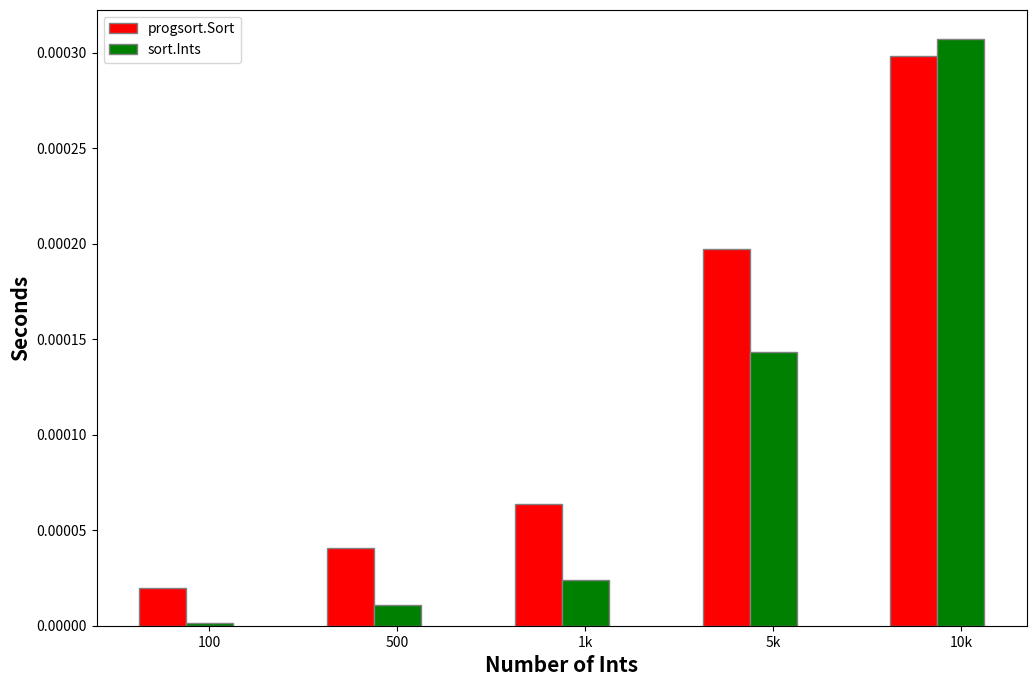
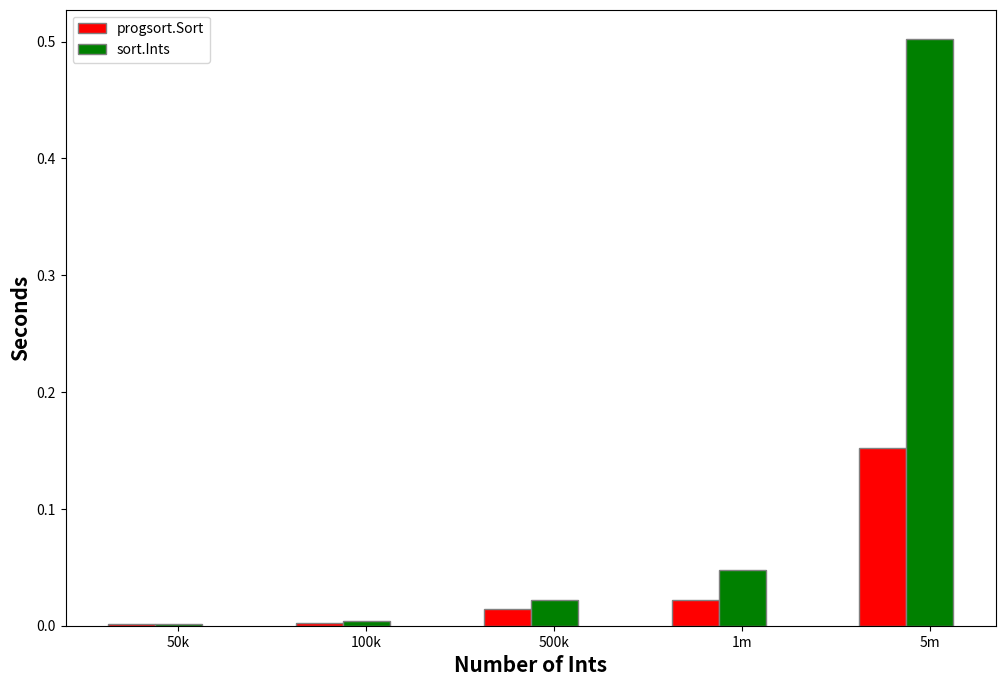
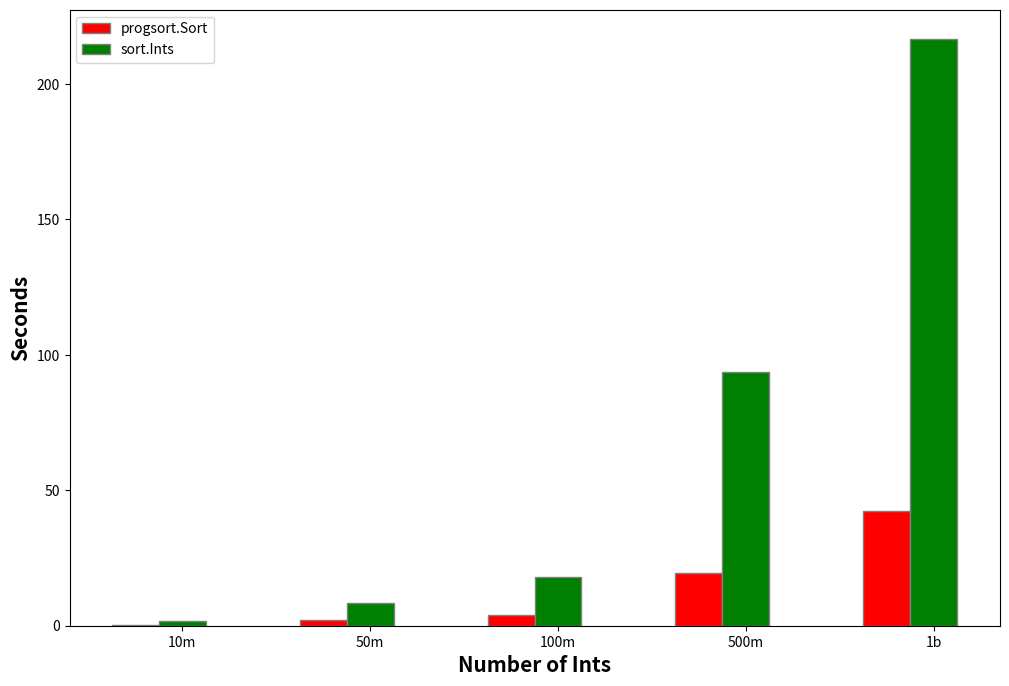

These charts were generated, in order, by the following Python code:
#!/usr/bin/env python3

import numpy as np
import matplotlib.pyplot as plt

# Results from "BIGCHART=1 go test -bench . -timeout 60m"
#
# BenchmarkInts/progsort/100-16     	   59418	     19674 ns/op
# BenchmarkInts/progsort/500-16     	   29150	     40506 ns/op
# BenchmarkInts/progsort/1000-16    	   18669	     63940 ns/op
# BenchmarkInts/progsort/5000-16    	    5776	    197322 ns/op
# BenchmarkInts/progsort/10000-16   	    3722	    298280 ns/op
# BenchmarkInts/progsort/50000-16   	    1065	   1098492 ns/op
# BenchmarkInts/progsort/100000-16  	     464	   2510135 ns/op
# BenchmarkInts/progsort/500000-16  	      85	  14014058 ns/op
# BenchmarkInts/progsort/1000000-16 	      51	  22202915 ns/op
# BenchmarkInts/progsort/5000000-16 	       7	 151768884 ns/op
# BenchmarkInts/progsort/10000000-16         	       4	 304130626 ns/op
# BenchmarkInts/progsort/50000000-16         	       1	2277216824 ns/op
# BenchmarkInts/progsort/100000000-16        	       1	3981873534 ns/op
# BenchmarkInts/progsort/500000000-16        	       1	19480695089 ns/op
# BenchmarkInts/progsort/1000000000-16       	       1	42395064737 ns/op
# BenchmarkInts/stdlib/100-16                	  709266	      1453 ns/op
# BenchmarkInts/stdlib/500-16                	  114210	     10621 ns/op
# BenchmarkInts/stdlib/1000-16               	   49429	     23992 ns/op
# BenchmarkInts/stdlib/5000-16               	    7960	    143065 ns/op
# BenchmarkInts/stdlib/10000-16              	    3766	    307078 ns/op
# BenchmarkInts/stdlib/50000-16              	     674	   1771503 ns/op
# BenchmarkInts/stdlib/100000-16             	     313	   3764269 ns/op
# BenchmarkInts/stdlib/500000-16             	      50	  21737094 ns/op
# BenchmarkInts/stdlib/1000000-16            	      25	  47554151 ns/op
# BenchmarkInts/stdlib/5000000-16            	       2	 502221224 ns/op
# BenchmarkInts/stdlib/10000000-16           	       1	1614043333 ns/op
# BenchmarkInts/stdlib/50000000-16           	       1	8444168939 ns/op
# BenchmarkInts/stdlib/100000000-16          	       1	18037104155 ns/op
# BenchmarkInts/stdlib/500000000-16          	       1	93730488701 ns/op
# BenchmarkInts/stdlib/1000000000-16         	       1	216609456504 ns/op

# Values in nanoseconds
PROG = [19674,40506,63940,197322,298280,1098492,2510135,14014058,22202915,151768884,304130626,2277216824,3981873534,19480695089,42395064737]
STD = [1453,10621,23992,143065,307078,1771503,3764269,21737094,47554151,502221224,1614043333,8444168939,18037104155,93730488701,216609456504]
LABELS = ['100','500','1k','5k','10k','50k','100k','500k','1m','5m','10m','50m','100m','500m','1b']

# Convert nanoseconds to seconds
PROG = np.divide(PROG,1e9)
STD = np.divide(STD,1e9)

def chart(start, end, name):  
	# Take a slice of the 
	PROGP = PROG[start:end]
	STDP = STD[start:end]
	LABELSP = LABELS[start:end]

	# Set width of bar
	barWidth = 0.25
	fig = plt.subplots(figsize =(12, 8))

	# Set position of bar on X axis
	br1 = np.arange(len(PROGP))
	br2 = [x + barWidth for x in br1]
	br3 = [x + barWidth for x in br2]

	plt.bar(br1, PROGP, color ='r', width = barWidth, edgecolor ='grey', label ='progsort.Sort')
	plt.bar(br2, STDP, color ='g', width = barWidth, edgecolor ='grey', label ='sort.Ints')
	plt.xlabel('Number of Ints', fontweight ='bold', fontsize = 15)
	plt.ylabel('Seconds', fontweight ='bold', fontsize = 15)
	plt.xticks([r + barWidth for r in range(len(PROGP))], LABELSP)

	plt.legend()
	plt.savefig(name)
	# plt.show()

# Output each chart
chart(0, 5, "out1.png")
chart(5, 10, "out2.png")
chart(10, 15, "out3.png")
